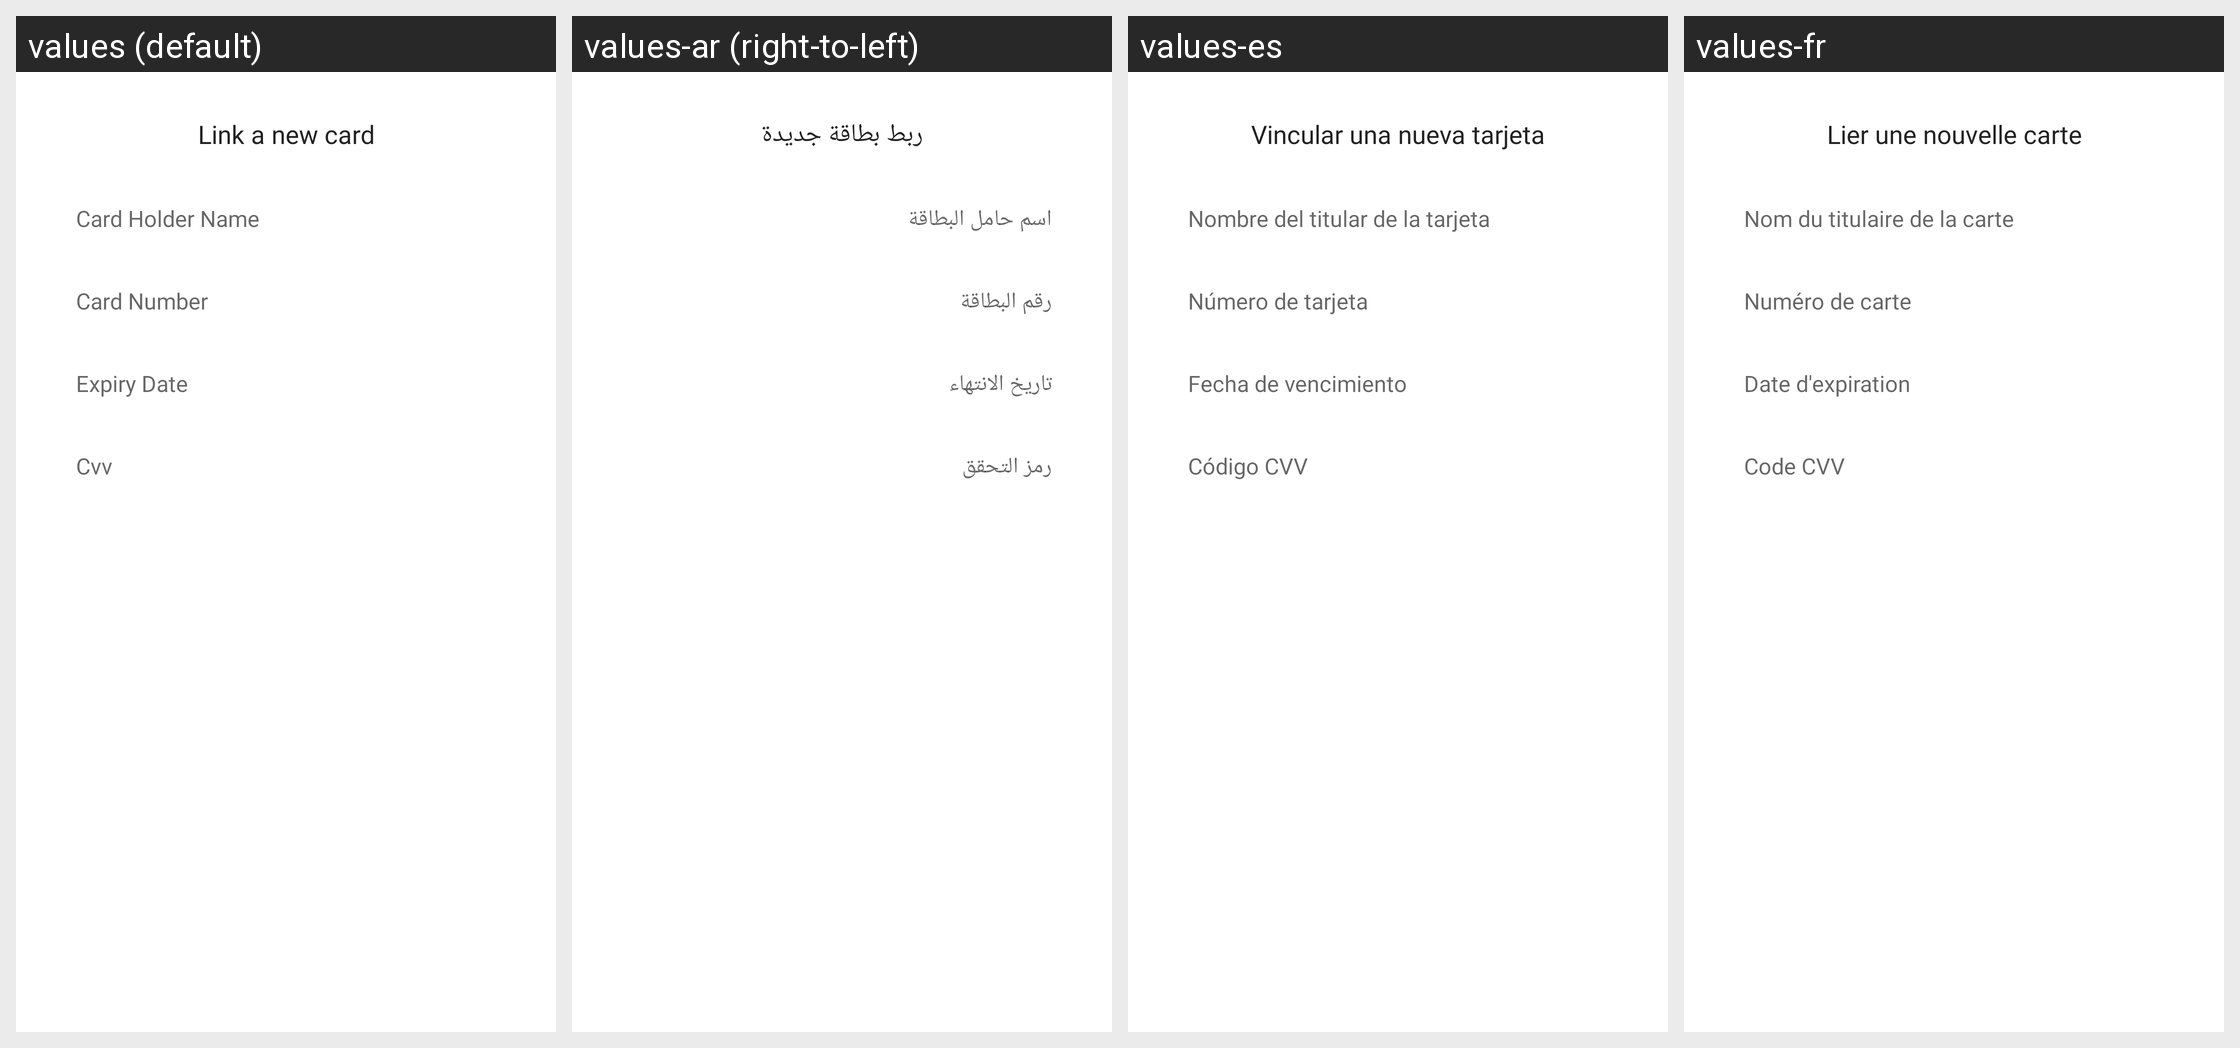

The Android screen above is rendered under several locales of the same app. Produce the string resources it draws, with the default and per-locale values.
Android screen res/layout/add_card_bottom_sheet.xml rendered under 4 locales, left to right: values (default), values-ar (right-to-left), values-es, values-fr. Device: Nexus 5 (rendered at 1080×1920; each locale shown at half size, 540×960, under a caption strip naming it); theme Theme.Eshop.
Strings drawn on this screen, with the default value and each locale's value (text and hints the layout hard-codes, and strings that could not be matched under every locale, appear in the picture but are not listed):

add_card_bottom_link_a_new_card
  values: Link a new card
  values-ar: ربط بطاقة جديدة
  values-es: Vincular una nueva tarjeta
  values-fr: Lier une nouvelle carte

add_card_bottom_card_holder_name
  values: Card Holder Name
  values-ar: اسم حامل البطاقة
  values-es: Nombre del titular de la tarjeta
  values-fr: Nom du titulaire de la carte

add_card_bottom_card_number
  values: Card Number
  values-ar: رقم البطاقة
  values-es: Número de tarjeta
  values-fr: Numéro de carte

add_card_bottom_expiry_date
  values: Expiry Date
  values-ar: تاريخ الانتهاء
  values-es: Fecha de vencimiento
  values-fr: Date d'expiration

add_card_bottom_cvv
  values: Cvv
  values-ar: رمز التحقق
  values-es: Código CVV
  values-fr: Code CVV
